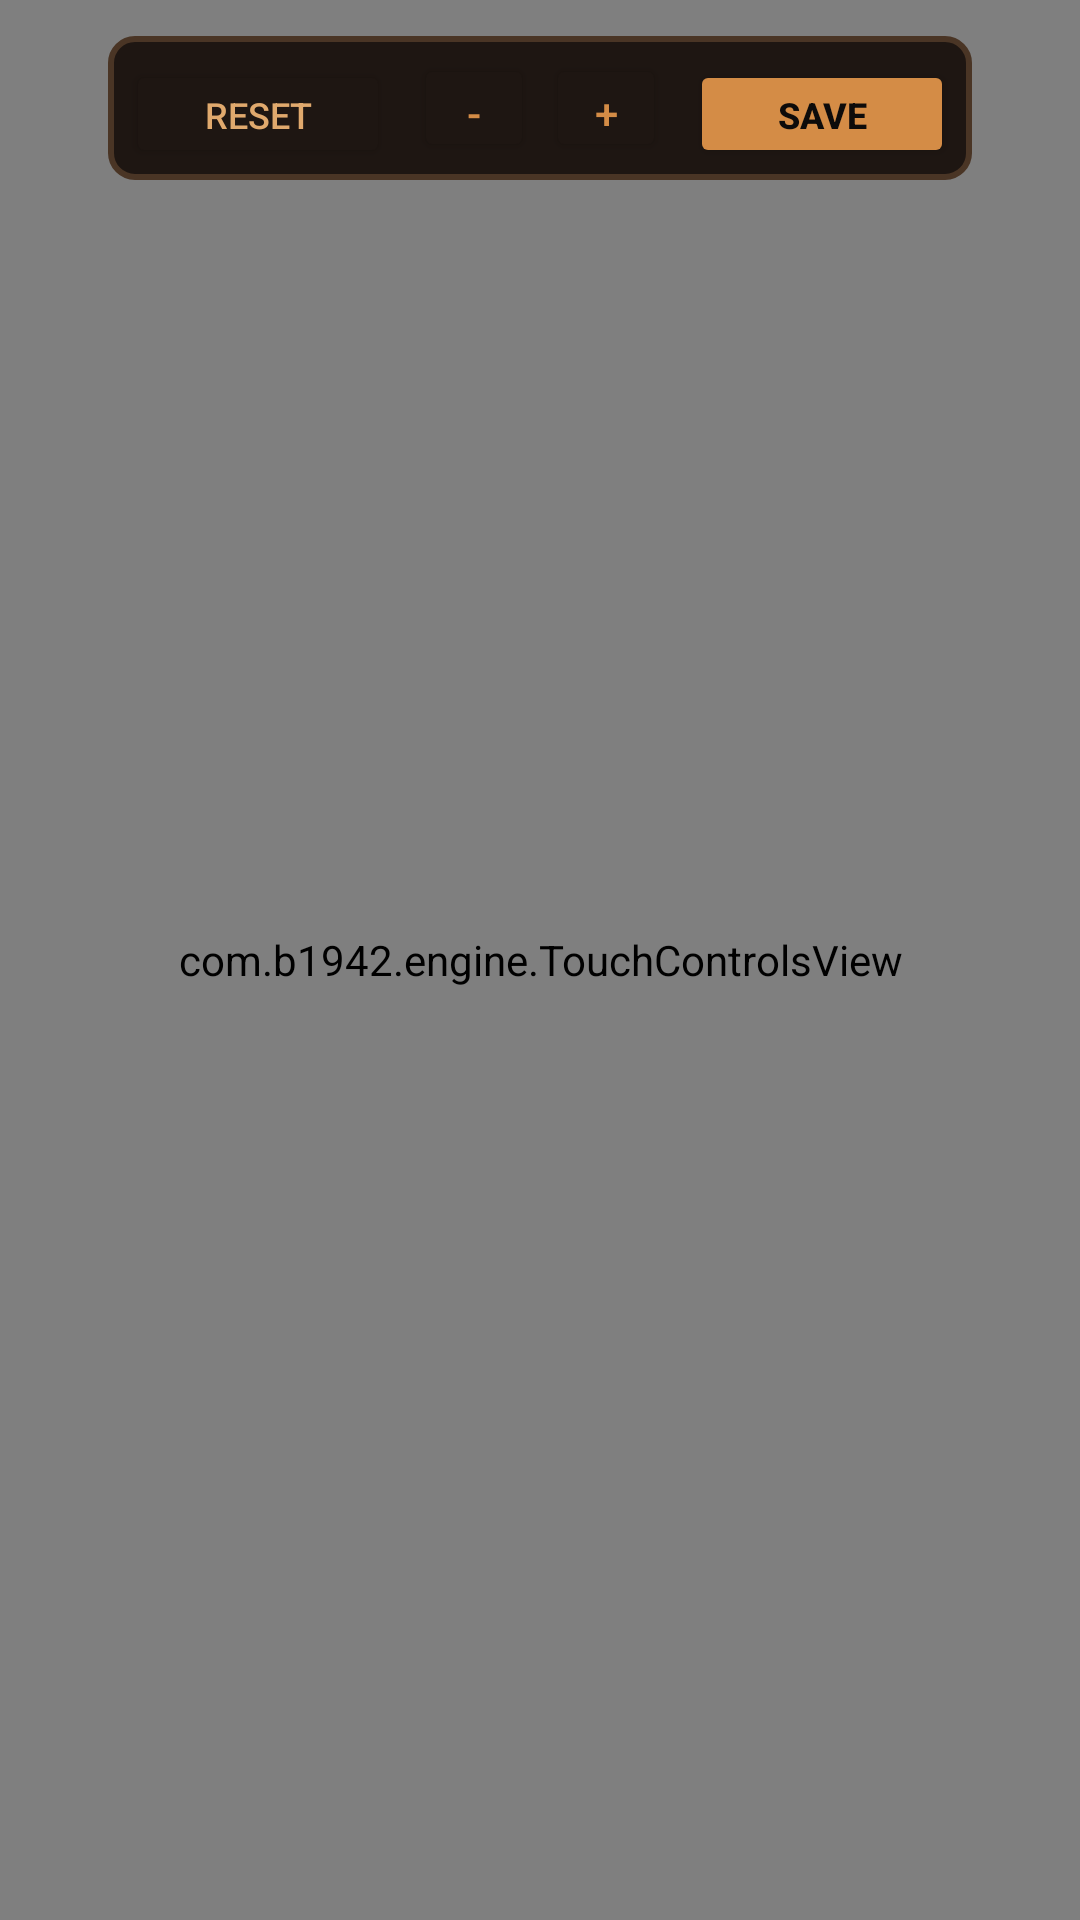

This screen was rendered from an Android layout file. Write that file and the resources it references.
<!-- AndroidManifest.xml: application theme Theme.B1942 -->
<!-- res/layout/activity_control_layout.xml -->
<?xml version="1.0" encoding="utf-8"?>
<RelativeLayout xmlns:android="http://schemas.android.com/apk/res/android"
    android:layout_width="match_parent"
    android:layout_height="match_parent"
    android:background="@color/b1942_bg">

    <com.b1942.engine.TouchControlsView
        android:id="@+id/touchControlsEditor"
        android:layout_width="match_parent"
        android:layout_height="match_parent" />

    
    <LinearLayout
        android:layout_width="wrap_content"
        android:layout_height="wrap_content"
        android:layout_alignParentTop="true"
        android:layout_centerHorizontal="true"
        android:layout_marginTop="12dp"
        android:background="@drawable/bg_card"
        android:orientation="horizontal"
        android:padding="6dp">

        <Button
            android:id="@+id/btnResetLayout"
            android:layout_width="wrap_content"
            android:layout_height="36dp"
            android:backgroundTint="@color/b1942_card"
            android:text="RESET"
            android:textColor="@color/b1942_gold"
            android:textSize="12sp" />

        <Button
            android:id="@+id/btnSizeMinus"
            android:layout_width="40dp"
            android:layout_height="36dp"
            android:layout_marginStart="8dp"
            android:backgroundTint="@color/b1942_card"
            android:text="-"
            android:textColor="@color/b1942_accent" />

        <Button
            android:id="@+id/btnSizePlus"
            android:layout_width="40dp"
            android:layout_height="36dp"
            android:layout_marginStart="4dp"
            android:backgroundTint="@color/b1942_card"
            android:text="+"
            android:textColor="@color/b1942_accent" />

        <Button
            android:id="@+id/btnSaveLayout"
            android:layout_width="wrap_content"
            android:layout_height="36dp"
            android:layout_marginStart="8dp"
            android:backgroundTint="@color/b1942_accent"
            android:text="SAVE"
            android:textColor="@color/b1942_bg"
            android:textSize="12sp"
            android:textStyle="bold" />
    </LinearLayout>
</RelativeLayout>
<!-- resources referenced by this layout -->
<resources>
  <color name="b1942_accent">#D48C46</color>
  <color name="b1942_bg">#0D0B0A</color>
  <color name="b1942_card">#1E1612</color>
  <color name="b1942_gold">#E0A96D</color>
  <!-- drawable bg_card (drawable) -->
  <?xml version="1.0" encoding="utf-8"?>
  <shape xmlns:android="http://schemas.android.com/apk/res/android"
      android:shape="rectangle">
      <solid android:color="@color/b1942_card" />
      <stroke
          android:width="2dp"
          android:color="@color/b1942_stroke" />
      <corners android:radius="8dp" />
  </shape>
  <style name="Theme.B1942" parent="Theme.MaterialComponents.DayNight.NoActionBar">
          <item name="colorPrimary">@color/b1942_accent</item>
          <item name="colorPrimaryVariant">@color/b1942_card</item>
          <item name="colorOnPrimary">@color/b1942_bg</item>
          <item name="colorSecondary">@color/b1942_gold</item>
          <item name="android:statusBarColor">@color/b1942_bg</item>
          <item name="android:windowBackground">@color/b1942_bg</item>
      </style>
  <color name="b1942_stroke">#4A3525</color>
</resources>
